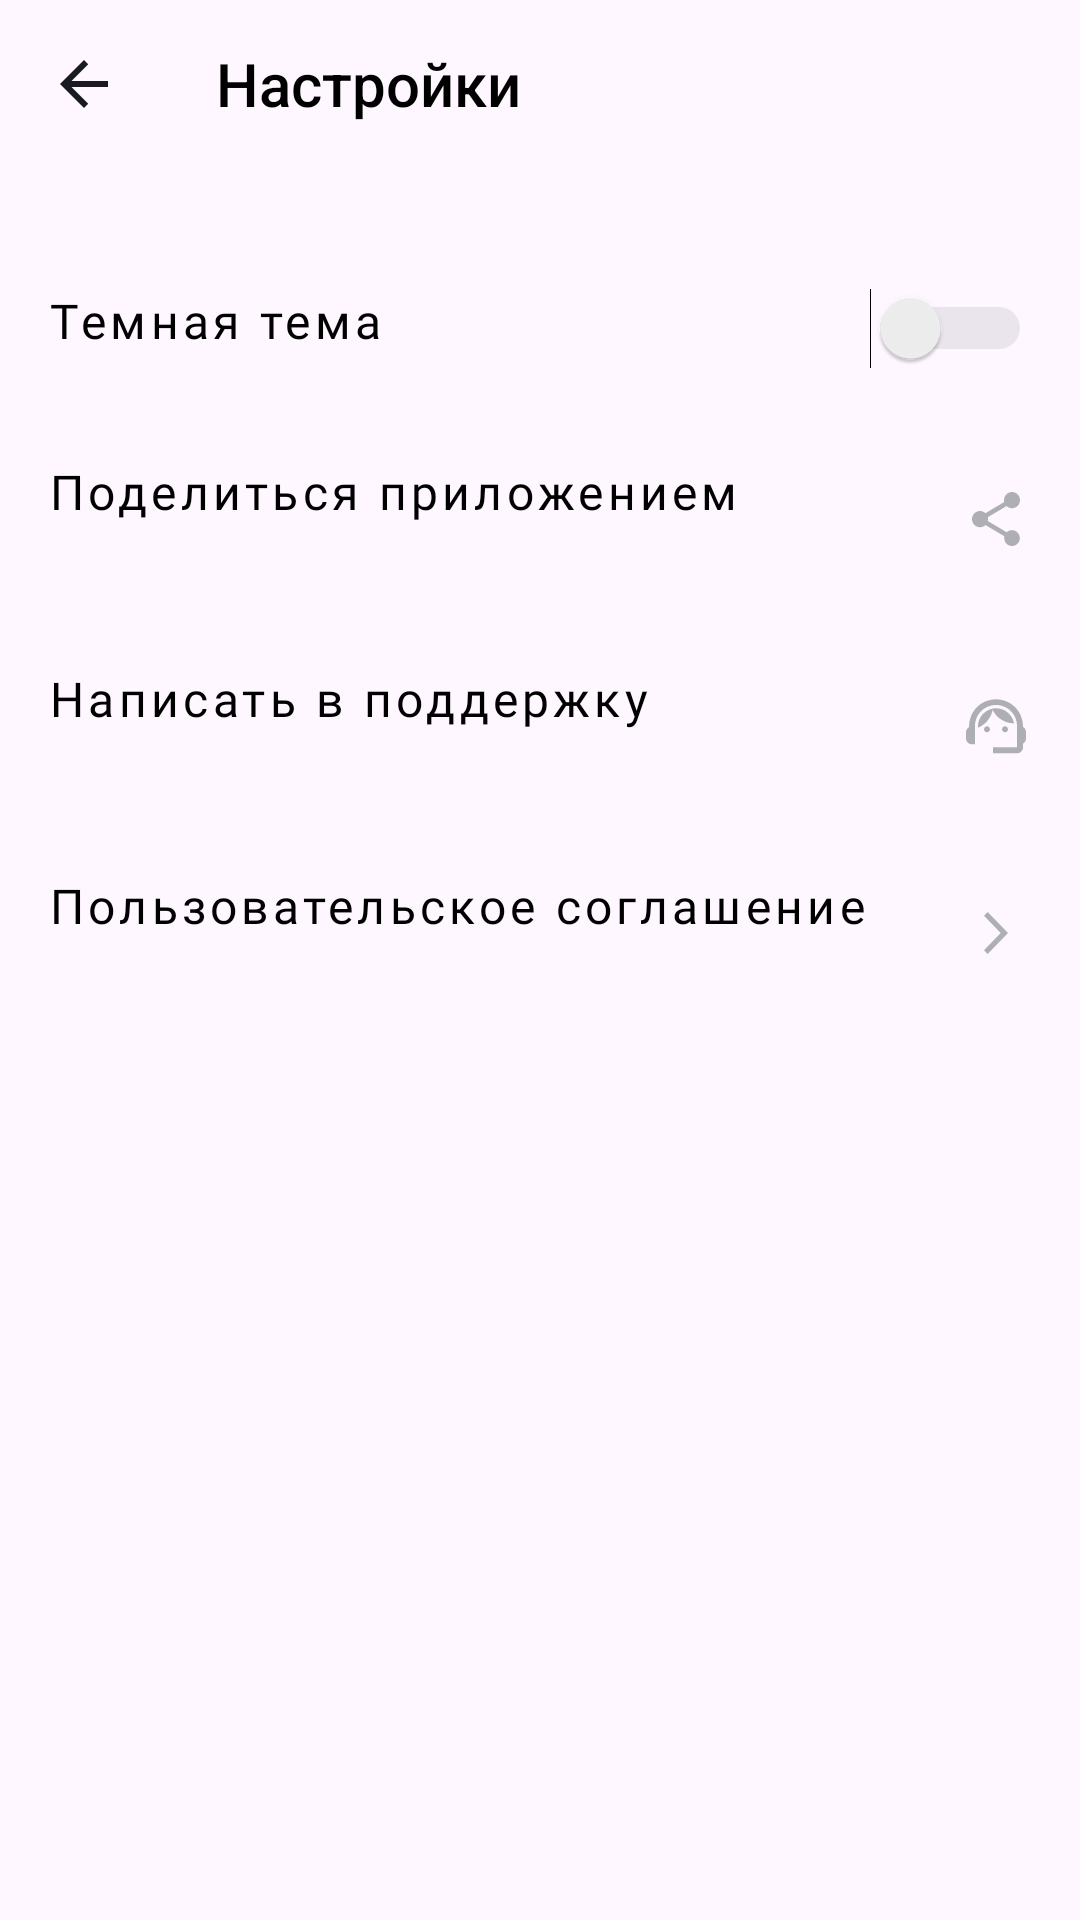

This screen was rendered from an Android layout file. Write that file and the resources it references.
<!-- AndroidManifest.xml: application theme Theme.Material3.DayNight.NoActionBar -->
<!-- res/layout/activity_settings.xml -->
<?xml version="1.0" encoding="utf-8"?>
<LinearLayout xmlns:android="http://schemas.android.com/apk/res/android"
    xmlns:app="http://schemas.android.com/apk/res-auto"
    xmlns:tools="http://schemas.android.com/tools"
    style="@style/App"
    android:id="@+id/setting_activity"
    android:background="@color/backgroundSettings">

    <Toolbar
        android:id="@+id/toolbar"
        style="@style/ToolBar"
        android:navigationIcon="@drawable/arrow"
        android:title="@string/settings"
        android:titleTextColor="@color/textSettingsColor" />

    <Switch
        android:id="@+id/switchTheme"
        style="@style/SettingsButton"
        android:checked="false"
        android:paddingTop="16dp"
        android:text="@string/dark_theme"
        android:thumbTint="@color/switch_thumb_color"
        android:trackTint="@color/switch_track_color"
        tools:ignore="RtlSymmetry,UseSwitchCompatOrMaterialXml" />

    <Button
        android:id="@+id/share"
        style="@style/SettingsButton"
        android:text="@string/share"
        app:drawableEndCompat="@drawable/share" />

    <Button
        android:id="@+id/support"
        style="@style/SettingsButton"
        android:text="@string/support"
        app:drawableEndCompat="@drawable/support" />

    <Button
        android:id="@+id/userAgreement"
        style="@style/SettingsButton"
        android:text="@string/user_agreement"
        app:drawableEndCompat="@drawable/right_arrow" />

</LinearLayout>
<!-- resources referenced by this layout -->
<resources>
  <color name="textSettingsColor">#000000</color>
  <!-- drawable arrow (drawable) -->
  <vector xmlns:android="http://schemas.android.com/apk/res/android"
      android:width="24dp"
      android:height="24dp"
      android:viewportWidth="24"
      android:viewportHeight="24">
    <group>
      <clip-path
          android:pathData="M0,0h24v24h-24z"/>
      <path
          android:pathData="M20,11H7.83L13.42,5.41L12,4L4,12L12,20L13.41,18.59L7.83,13H20V11Z"
          android:fillColor="@color/arrowSettingsColor"/>
    </group>
  </vector>
  <!-- drawable right_arrow (drawable) -->
  <vector xmlns:android="http://schemas.android.com/apk/res/android"
      android:width="24dp"
      android:height="24dp"
      android:viewportWidth="24"
      android:viewportHeight="24">
    <path
        android:pathData="M8,17.749L9.213,19L16,12L9.213,5L8,6.252L13.573,12L8,17.749Z"
        android:fillColor="@color/iconSettingsColor"/>
  </vector>
  <!-- drawable share (drawable) -->
  <vector xmlns:android="http://schemas.android.com/apk/res/android"
      android:width="24dp"
      android:height="24dp"
      android:viewportWidth="24"
      android:viewportHeight="24">
    <path
        android:pathData="M17.333,15.723C16.658,15.723 16.053,15.994 15.591,16.419L9.253,12.669C9.298,12.461 9.333,12.253 9.333,12.036C9.333,11.819 9.298,11.611 9.253,11.404L15.52,7.69C16,8.142 16.631,8.422 17.333,8.422C18.809,8.422 20,7.211 20,5.711C20,4.211 18.809,3 17.333,3C15.858,3 14.667,4.211 14.667,5.711C14.667,5.928 14.702,6.136 14.747,6.343L8.48,10.057C8,9.605 7.369,9.325 6.667,9.325C5.191,9.325 4,10.536 4,12.036C4,13.536 5.191,14.747 6.667,14.747C7.369,14.747 8,14.467 8.48,14.015L14.809,17.774C14.764,17.964 14.738,18.163 14.738,18.361C14.738,19.816 15.902,21 17.333,21C18.764,21 19.929,19.816 19.929,18.361C19.929,16.907 18.764,15.723 17.333,15.723Z"
        android:fillColor="@color/iconSettingsColor"/>
  </vector>
  <string name="dark_theme">Темная тема</string>
  <string name="settings">Настройки</string>
  <string name="share">Поделиться приложением</string>
  <string name="support">Написать в поддержку</string>
  <string name="user_agreement">Пользовательское соглашение</string>
  <style name="App">
          <item name="android:layout_width">match_parent</item>
          <item name="android:layout_height">match_parent</item>
          <item name="android:orientation">vertical</item>
      </style>
  <style name="SettingsButton" parent="Widget.MaterialComponents.Button.UnelevatedButton">
          <item name="android:layout_width">match_parent</item>
          <item name="android:layout_height">wrap_content</item>
          <item name="android:layout_gravity">start</item>
          <item name="android:layout_marginBottom">@dimen/settingMarginBottom</item>
          <item name="android:gravity">start</item>
          <item name="android:textColor">@color/textSettingsColor</item>
          <item name="android:textSize">@dimen/textSettingsSize</item>
          <item name="android:fontFamily">@font/ys_display_regular</item>
          <item name="android:textAllCaps">false</item>
          <item name="android:textFontWeight">400</item>
          <item name="android:backgroundTint">@color/background</item>
      </style>
  <style name="ToolBar">
          <item name="android:layout_width">match_parent</item>
          <item name="android:layout_height">wrap_content</item>
          <item name="android:layout_marginBottom">@dimen/toolbarMargin</item>
          <item name="android:titleTextColor">@color/title</item>
          <item name="android:textAllCaps">false</item>
          <item name="android:textFontWeight">500</item>
      </style>
  <color name="arrowSettingsColor">#1A1B22</color>
  <color name="iconSettingsColor">#AEAFB4</color>
  <dimen name="settingMarginBottom">21dp</dimen>
  <dimen name="textSettingsSize">16sp</dimen>
  <color name="background">#FFFFFF</color>
  <dimen name="toolbarMargin">24dp</dimen>
  <color name="title">#FFFFFF</color>
</resources>
